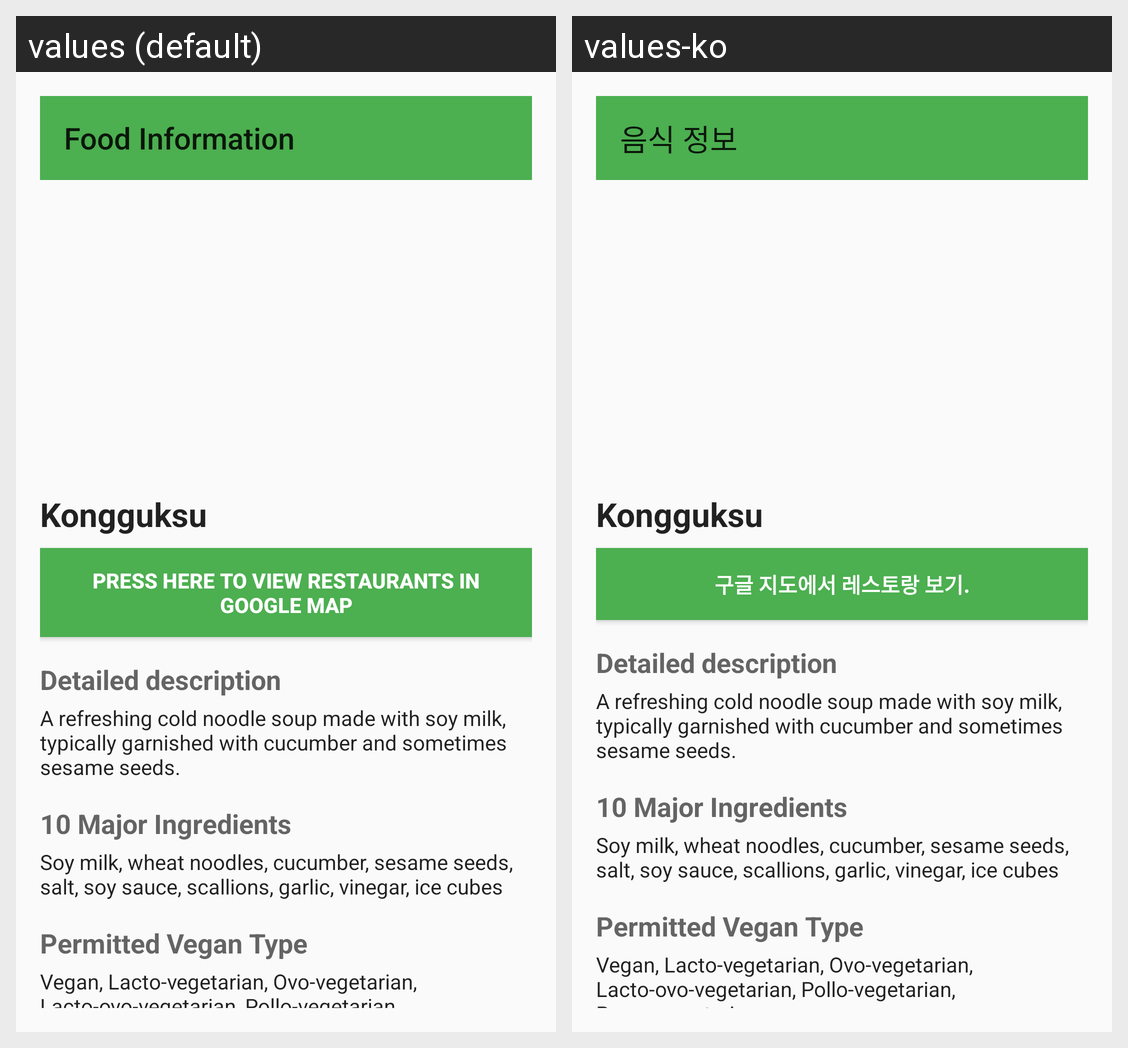

This grid shows one Android layout under two languages. Give, for every string resource on the screen, its name, the default text and each shown locale's text.
Android screen res/layout/activity_food_information.xml rendered under 2 locales, left to right: values (default), values-ko. Device: Nexus 5 (rendered at 1080×1920; each locale shown at half size, 540×960, under a caption strip naming it); theme AppTheme.NoActionBar.
Strings drawn on this screen, with the default value and each locale's value (text and hints the layout hard-codes, and strings that could not be matched under every locale, appear in the picture but are not listed):

food_information
  values: Food Information
  values-ko: 음식 정보

view_restaurants_in_maps
  values: Press here to view restaurants in Google Map
  values-ko: 구글 지도에서 레스토랑 보기.
